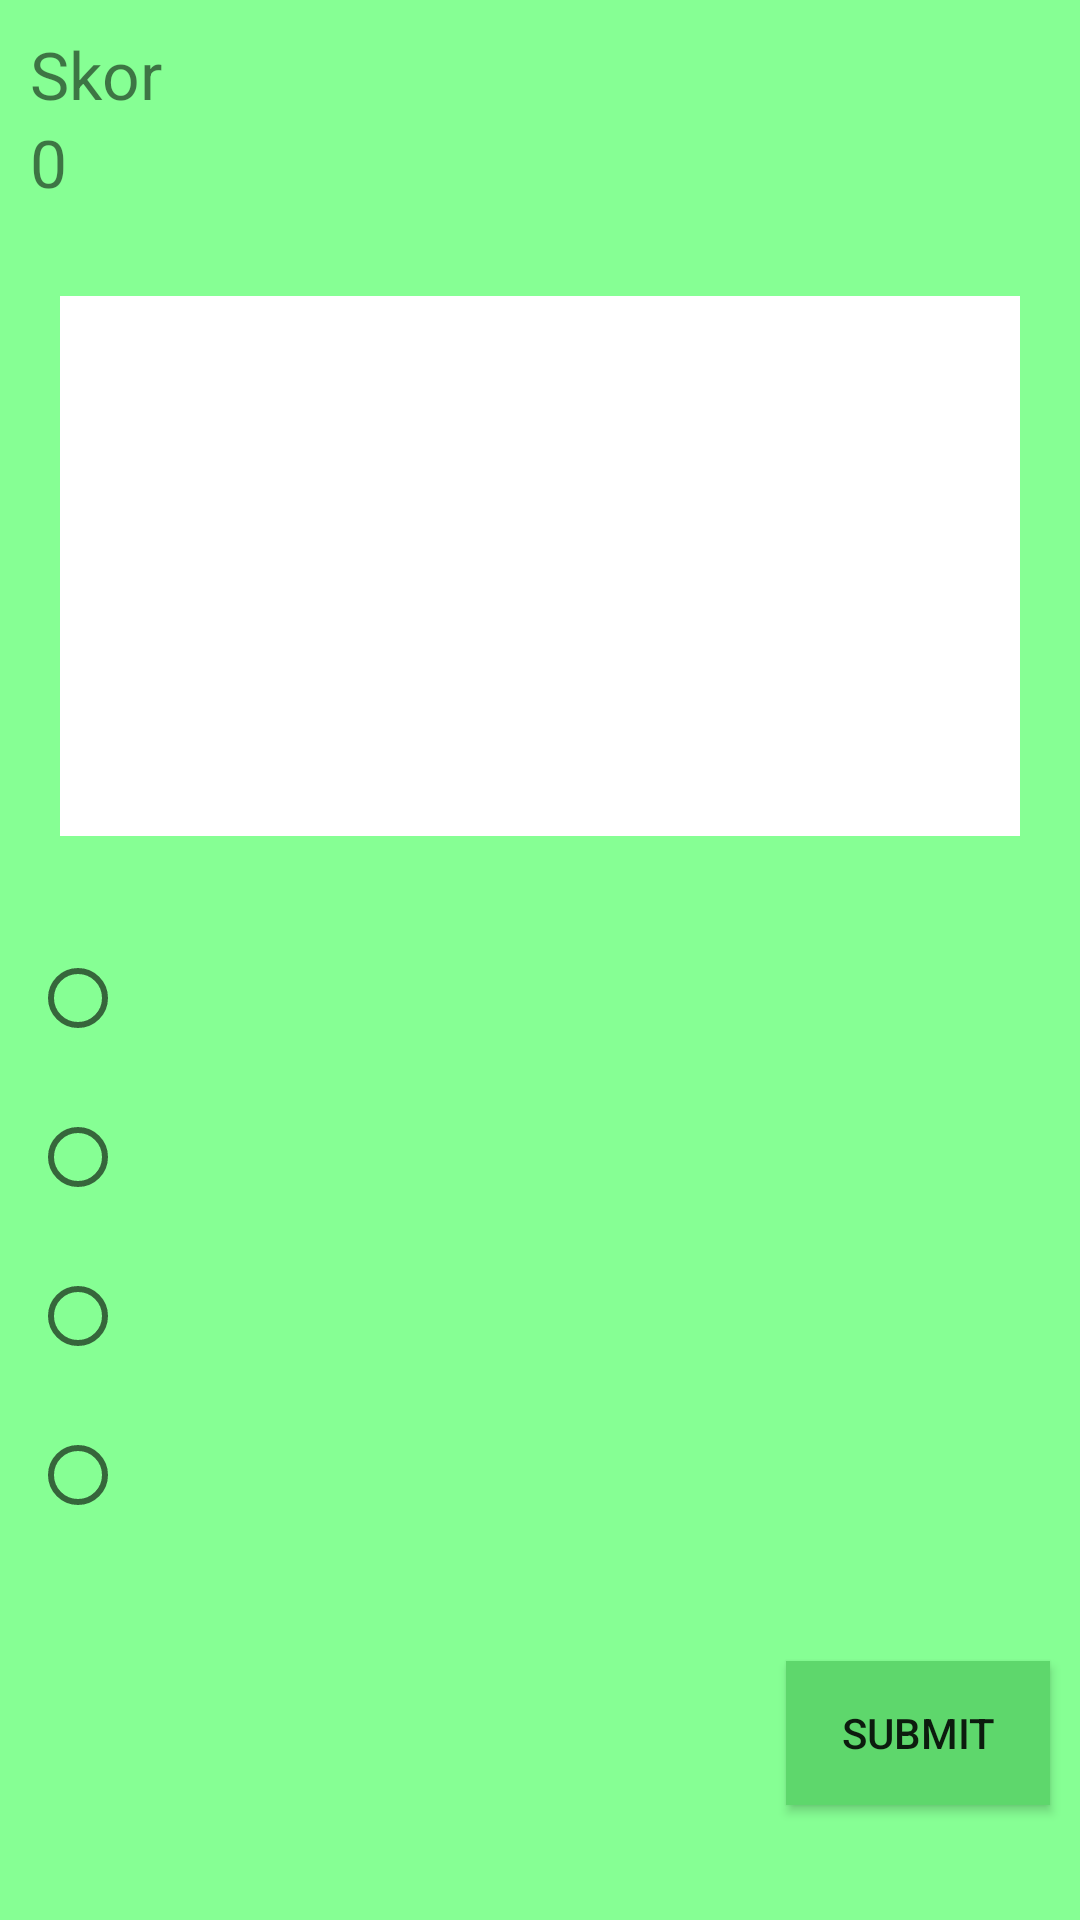

The Android layout XML behind this screen, and the referenced resources:
<!-- AndroidManifest.xml: application theme Theme.MyKuis -->
<!-- res/layout/activity_kuis_pilihan_ganda.xml -->
<?xml version="1.0" encoding="utf-8"?>

<RelativeLayout xmlns:android="http://schemas.android.com/apk/res/android"
    xmlns:app="http://schemas.android.com/apk/res-auto"
    xmlns:tools="http://schemas.android.com/tools"
    android:layout_width="match_parent"
    android:layout_height="match_parent"
    android:background="#86FF94"
    android:orientation="vertical"
    tools:context=".KuisPilihanGandaActivity">

    <LinearLayout
        android:id="@+id/lineSkor"
        android:layout_width="wrap_content"
        android:layout_height="wrap_content"
        android:layout_alignParentRight="true"
        android:layout_alignParentLeft="true"
        android:layout_margin="10dp"
        android:orientation="vertical">

        <TextView
            android:layout_width="wrap_content"
            android:layout_height="wrap_content"
            android:text="Skor"
            android:textSize="22sp"
            >
        </TextView>

        <TextView
            android:layout_width="50dp"
            android:layout_height="wrap_content"
            android:id="@+id/tvSkor"
            android:text="0"
            android:textSize="22sp">
        </TextView>
    </LinearLayout>

    <LinearLayout
        android:id="@+id/linesoal"
        android:layout_width="match_parent"
        android:layout_height="200dp"
        android:layout_below="@+id/lineSkor"
        android:layout_margin="10dp"
        android:padding="10dp"
        android:orientation="vertical">

        <TextView
            android:id="@+id/tvsoal"
            android:layout_width="match_parent"
            android:layout_height="match_parent"
            android:layout_gravity="center"
            android:background="#FFF"
            android:gravity="center"
            android:padding="15dp"
            android:textSize="20sp"
            >

        </TextView>
    </LinearLayout>

    <LinearLayout
        android:id="@+id/LinePilihanJawaban"
        android:layout_width="match_parent"
        android:layout_height="225dp"
        android:layout_below="@+id/linesoal"
        android:layout_margin="10dp"
        android:orientation="vertical">

        <RadioGroup
            android:id="@+id/rgpilihanjawaban"
            android:layout_width="match_parent"
            android:layout_height="wrap_content"
            >

            <RadioButton
                android:id="@+id/rbpilihanjawaban1"
                android:layout_width="match_parent"
                android:layout_height="wrap_content"
                android:layout_marginBottom="5dp"
                android:textSize="18sp">
            </RadioButton>

            <RadioButton
                android:id="@+id/rbpilihanjawaban2"
                android:layout_width="match_parent"
                android:layout_height="wrap_content"
                android:layout_marginBottom="5dp"
                android:textSize="18sp">
            </RadioButton>

            <RadioButton
                android:id="@+id/rbpilihanjawaban3"
                android:layout_width="match_parent"
                android:layout_height="wrap_content"
                android:layout_marginBottom="5dp"
                android:textSize="18sp">
            </RadioButton>

            <RadioButton
                android:id="@+id/rbpilihanjawaban4"
                android:layout_width="match_parent"
                android:layout_height="wrap_content"
                android:layout_marginBottom="5dp"
                android:textSize="18sp">
            </RadioButton>

        </RadioGroup>
    </LinearLayout>

    <Button
        android:id="@+id/btnSubmit"
        android:layout_width="wrap_content"
        android:layout_height="wrap_content"
        android:layout_below="@+id/LinePilihanJawaban"
        android:layout_alignParentRight="true"
        android:layout_gravity="right"
        android:layout_margin="10dp"
        android:background="#5ED76C"
        android:text="Submit">

    </Button>

</RelativeLayout>
<!-- resources referenced by this layout -->
<resources>
  <style name="Theme.MyKuis" parent="Theme.MaterialComponents.DayNight.DarkActionBar">
          
          <item name="colorPrimary">@color/purple_500</item>
          <item name="colorPrimaryVariant">@color/purple_700</item>
          <item name="colorOnPrimary">@color/white</item>
          
          <item name="colorSecondary">@color/teal_200</item>
          <item name="colorSecondaryVariant">@color/teal_700</item>
          <item name="colorOnSecondary">@color/black</item>
          
          <item name="android:statusBarColor" tools:targetApi="l">?attr/colorPrimaryVariant</item>
          
      </style>
  <color name="purple_500">#FF6200EE</color>
  <color name="purple_700">#FF3700B3</color>
  <color name="white">#FFFFFFFF</color>
  <color name="teal_200">#FF03DAC5</color>
  <color name="teal_700">#FF018786</color>
  <color name="black">#FF000000</color>
</resources>
